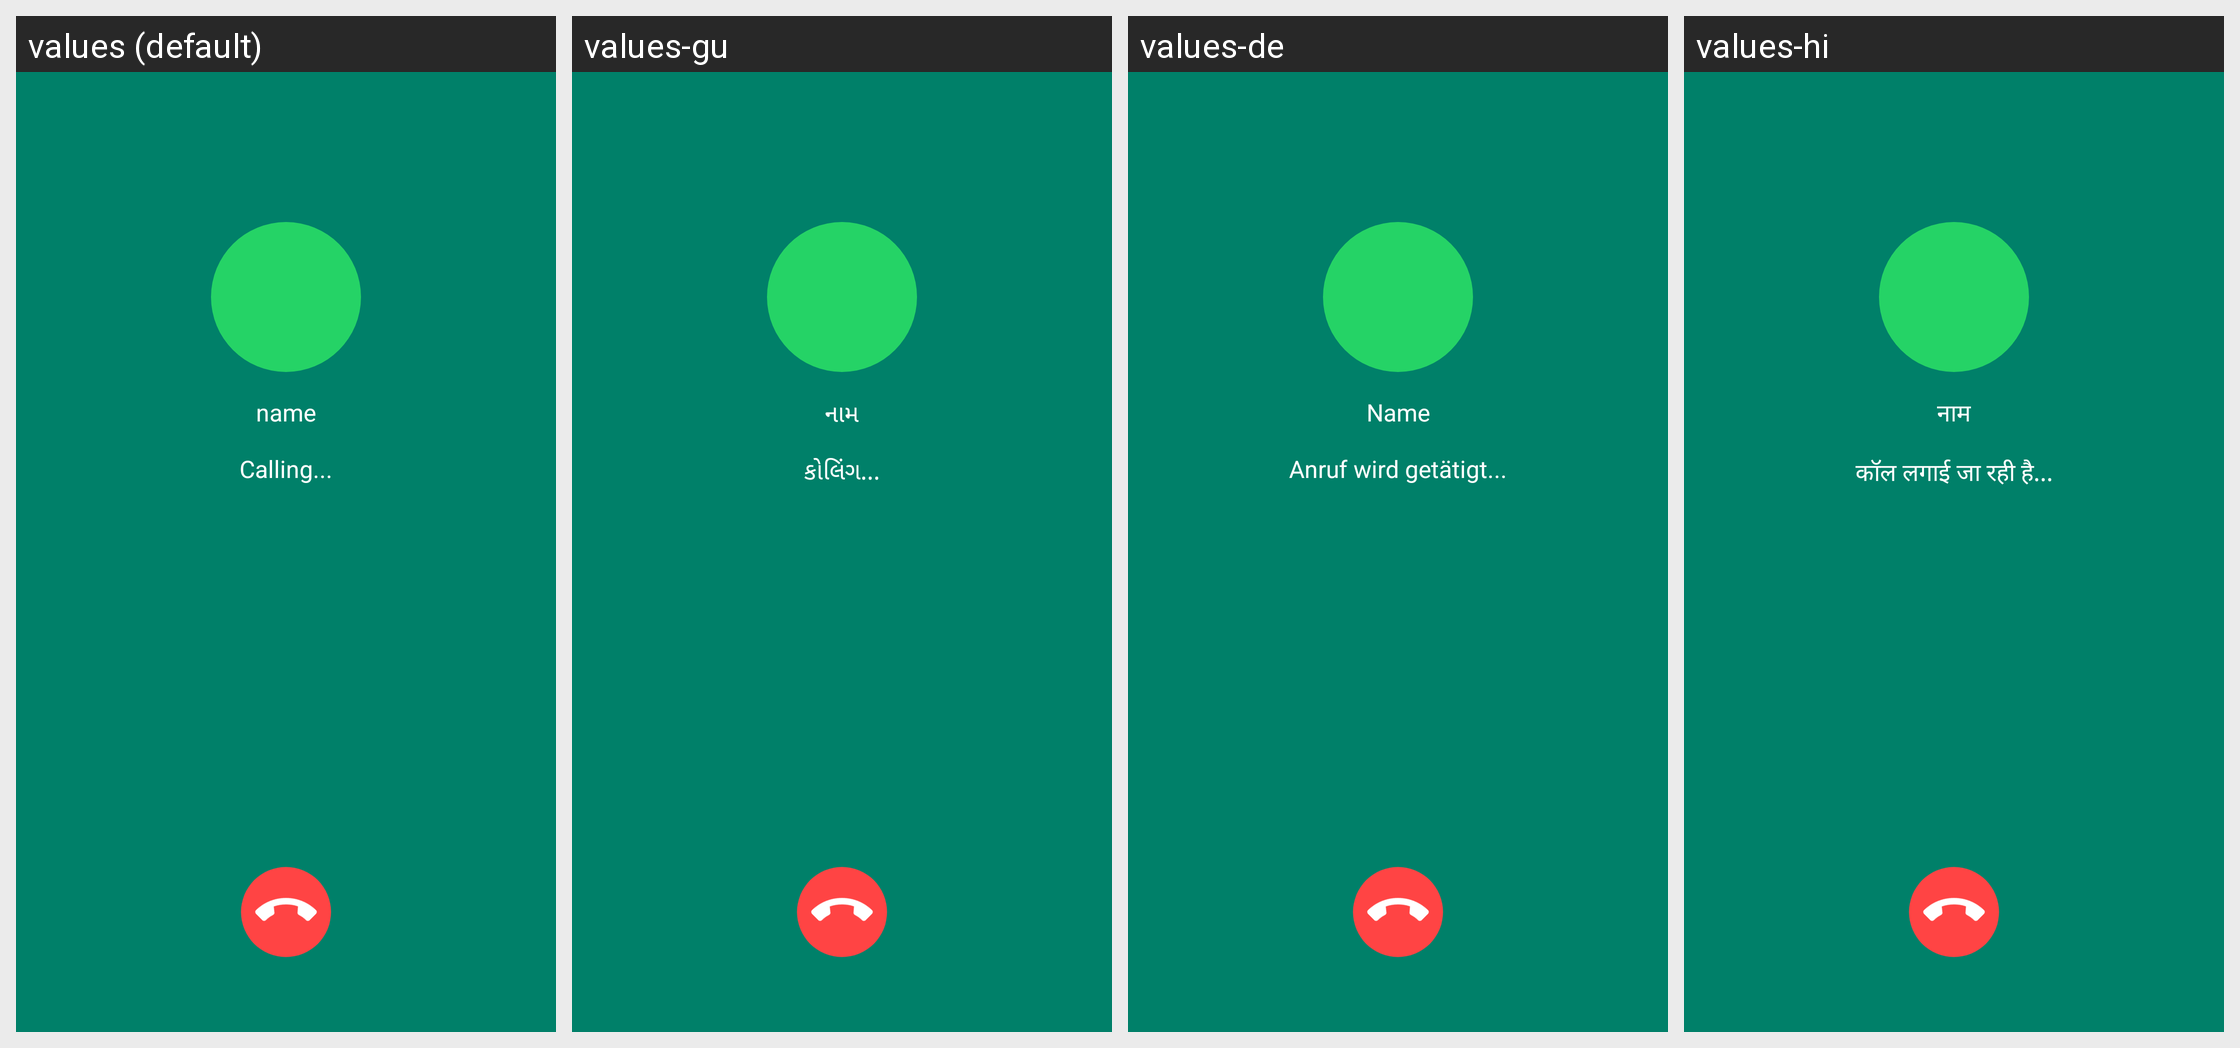

Translations of the strings shown on this Android screen, per locale in the grid:
Android screen res/layout/fragment_outgoing_call.xml rendered under 4 locales, left to right: values (default), values-gu, values-de, values-hi. Device: Nexus 5 (rendered at 1080×1920; each locale shown at half size, 540×960, under a caption strip naming it); theme Theme.AllProjects.
Other locales in the repository, not shown: values-en, values-es, values-ja, values-ko.
Strings drawn on this screen, with the default value and each locale's value (text and hints the layout hard-codes, and strings that could not be matched under every locale, appear in the picture but are not listed):

name
  values: name
  values-gu: નામ
  values-de: Name
  values-hi: नाम

calling
  values: Calling...
  values-gu: કોલિંગ...
  values-de: Anruf wird getätigt...
  values-hi: कॉल लगाई जा रही है...
